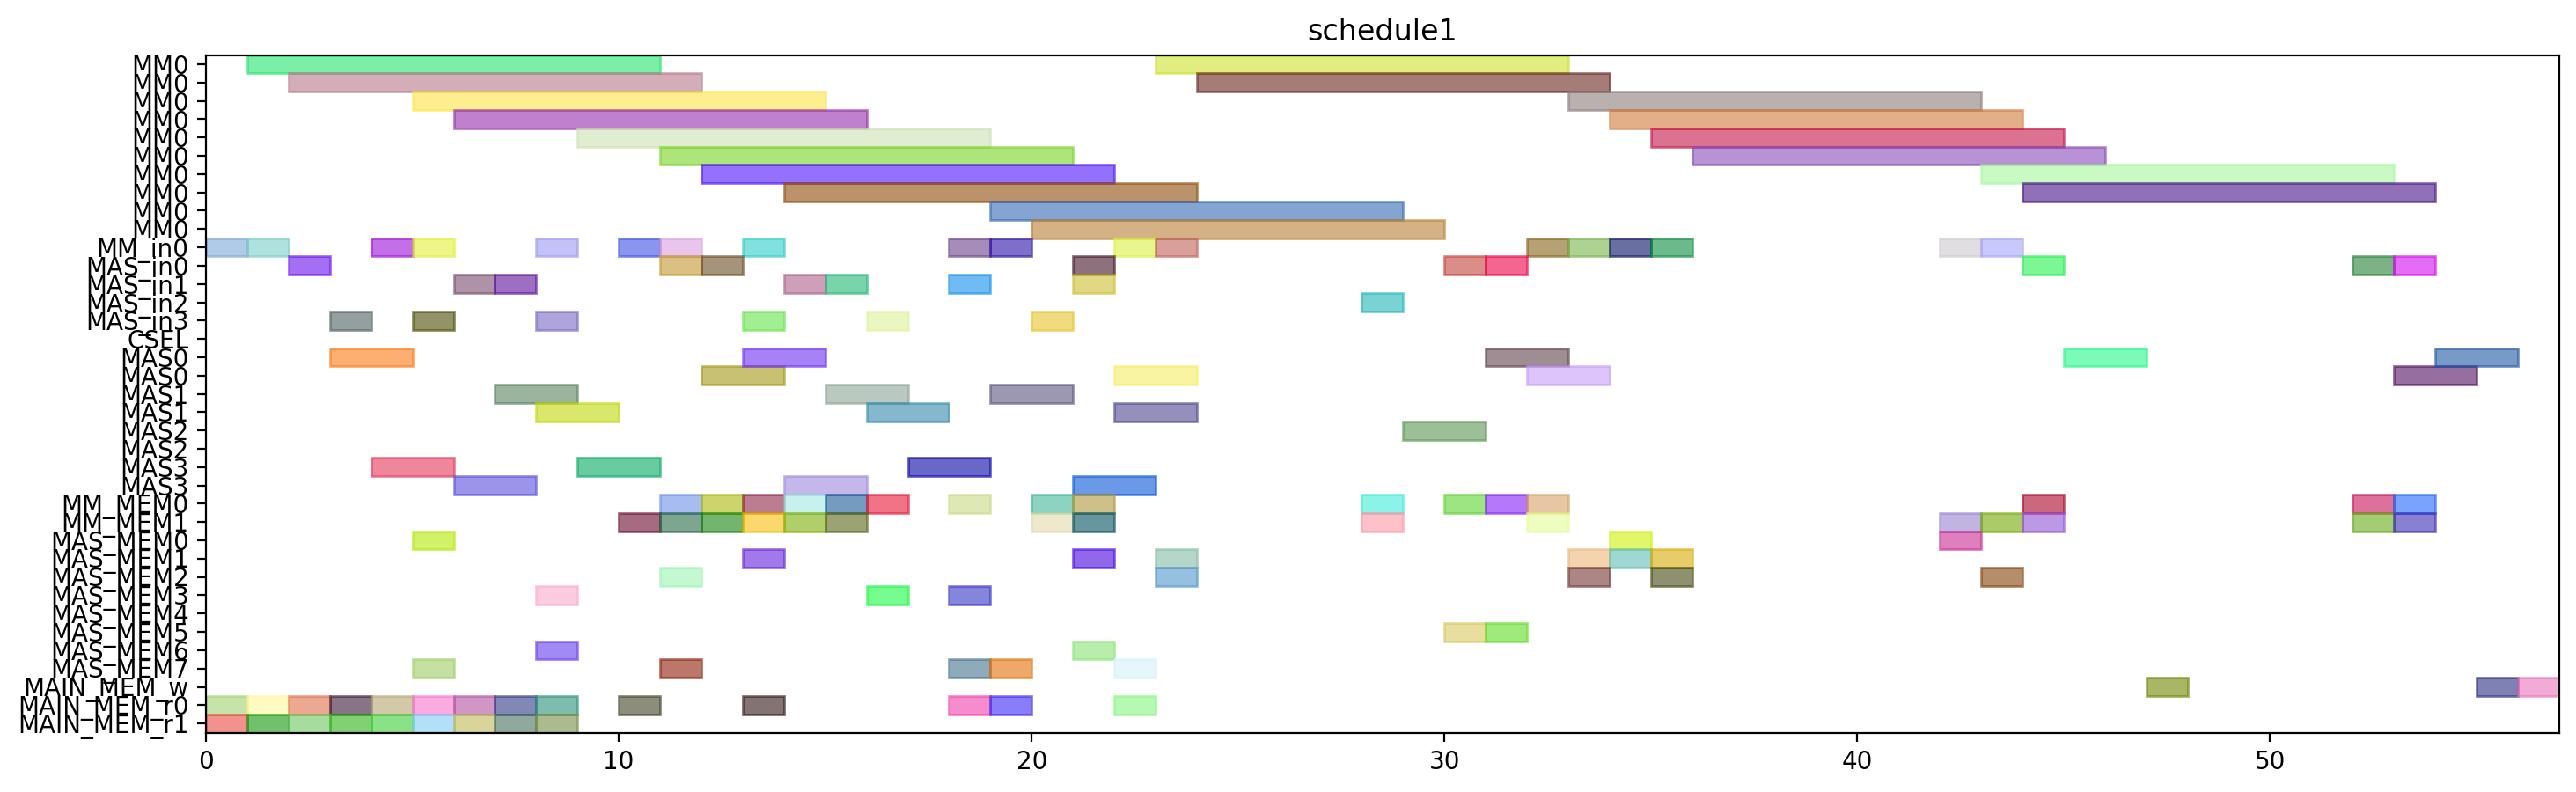

Python code for this plot:
from pyschedule import Scenario, solvers, plotters, alt


def solve():
	horizon = 163
	S = Scenario("schedule1", horizon=horizon)

	# resource
	MM = S.Resources('MM', num=1, size=10)
	MM_in = S.Resources('MM_in', num=1)
	MAS_in = S.Resources('MAS_in', num=4)
	CSEL = S.Resource('CSEL')
	MAS = S.Resources('MAS', num=4, size=2, periods=range(1, horizon))
	MM_MEM = S.Resources('MM_MEM', num=2)
	MAS_MEM = S.Resources('MAS_MEM', num=8)
	MAIN_MEM_w = S.Resource('MAIN_MEM_w', size=1)
	MAIN_MEM_r = S.Resources('MAIN_MEM_r', num=2)

	# result of previous scheduling
	t2_in = S.Task('t2_in', length=1, delay_cost=1)
	S += t2_in >= 0
	t2_in += MM_in[0]

	t2_mem0 = S.Task('t2_mem0', length=1, delay_cost=1)
	S += t2_mem0 >= 0
	t2_mem0 += MAIN_MEM_r[0]

	t2_mem1 = S.Task('t2_mem1', length=1, delay_cost=1)
	S += t2_mem1 >= 0
	t2_mem1 += MAIN_MEM_r[1]

	t0_in = S.Task('t0_in', length=1, delay_cost=1)
	S += t0_in >= 1
	t0_in += MM_in[0]

	t0_mem0 = S.Task('t0_mem0', length=1, delay_cost=1)
	S += t0_mem0 >= 1
	t0_mem0 += MAIN_MEM_r[0]

	t0_mem1 = S.Task('t0_mem1', length=1, delay_cost=1)
	S += t0_mem1 >= 1
	t0_mem1 += MAIN_MEM_r[1]

	t2 = S.Task('t2', length=10, delay_cost=1)
	S += t2 >= 1
	t2 += MM[0]

	t0 = S.Task('t0', length=10, delay_cost=1)
	S += t0 >= 2
	t0 += MM[0]

	t8_in = S.Task('t8_in', length=1, delay_cost=1)
	S += t8_in >= 2
	t8_in += MAS_in[0]

	t8_mem0 = S.Task('t8_mem0', length=1, delay_cost=1)
	S += t8_mem0 >= 2
	t8_mem0 += MAIN_MEM_r[0]

	t8_mem1 = S.Task('t8_mem1', length=1, delay_cost=1)
	S += t8_mem1 >= 2
	t8_mem1 += MAIN_MEM_r[1]

	t8 = S.Task('t8', length=2, delay_cost=1)
	S += t8 >= 3
	t8 += MAS[0]

	t9_in = S.Task('t9_in', length=1, delay_cost=1)
	S += t9_in >= 3
	t9_in += MAS_in[3]

	t9_mem0 = S.Task('t9_mem0', length=1, delay_cost=1)
	S += t9_mem0 >= 3
	t9_mem0 += MAIN_MEM_r[0]

	t9_mem1 = S.Task('t9_mem1', length=1, delay_cost=1)
	S += t9_mem1 >= 3
	t9_mem1 += MAIN_MEM_r[1]

	t1_in = S.Task('t1_in', length=1, delay_cost=1)
	S += t1_in >= 4
	t1_in += MM_in[0]

	t1_mem0 = S.Task('t1_mem0', length=1, delay_cost=1)
	S += t1_mem0 >= 4
	t1_mem0 += MAIN_MEM_r[0]

	t1_mem1 = S.Task('t1_mem1', length=1, delay_cost=1)
	S += t1_mem1 >= 4
	t1_mem1 += MAIN_MEM_r[1]

	t9 = S.Task('t9', length=2, delay_cost=1)
	S += t9 >= 4
	t9 += MAS[3]

	t1 = S.Task('t1', length=10, delay_cost=1)
	S += t1 >= 5
	t1 += MM[0]

	t10_in = S.Task('t10_in', length=1, delay_cost=1)
	S += t10_in >= 5
	t10_in += MM_in[0]

	t10_mem0 = S.Task('t10_mem0', length=1, delay_cost=1)
	S += t10_mem0 >= 5
	t10_mem0 += MAS_MEM[0]

	t10_mem1 = S.Task('t10_mem1', length=1, delay_cost=1)
	S += t10_mem1 >= 5
	t10_mem1 += MAS_MEM[7]

	t3_in = S.Task('t3_in', length=1, delay_cost=1)
	S += t3_in >= 5
	t3_in += MAS_in[3]

	t3_mem0 = S.Task('t3_mem0', length=1, delay_cost=1)
	S += t3_mem0 >= 5
	t3_mem0 += MAIN_MEM_r[0]

	t3_mem1 = S.Task('t3_mem1', length=1, delay_cost=1)
	S += t3_mem1 >= 5
	t3_mem1 += MAIN_MEM_r[1]

	t10 = S.Task('t10', length=10, delay_cost=1)
	S += t10 >= 6
	t10 += MM[0]

	t3 = S.Task('t3', length=2, delay_cost=1)
	S += t3 >= 6
	t3 += MAS[3]

	t4_in = S.Task('t4_in', length=1, delay_cost=1)
	S += t4_in >= 6
	t4_in += MAS_in[1]

	t4_mem0 = S.Task('t4_mem0', length=1, delay_cost=1)
	S += t4_mem0 >= 6
	t4_mem0 += MAIN_MEM_r[0]

	t4_mem1 = S.Task('t4_mem1', length=1, delay_cost=1)
	S += t4_mem1 >= 6
	t4_mem1 += MAIN_MEM_r[1]

	t13_in = S.Task('t13_in', length=1, delay_cost=1)
	S += t13_in >= 7
	t13_in += MAS_in[1]

	t13_mem0 = S.Task('t13_mem0', length=1, delay_cost=1)
	S += t13_mem0 >= 7
	t13_mem0 += MAIN_MEM_r[0]

	t13_mem1 = S.Task('t13_mem1', length=1, delay_cost=1)
	S += t13_mem1 >= 7
	t13_mem1 += MAIN_MEM_r[1]

	t4 = S.Task('t4', length=2, delay_cost=1)
	S += t4 >= 7
	t4 += MAS[1]

	t13 = S.Task('t13', length=2, delay_cost=1)
	S += t13 >= 8
	t13 += MAS[1]

	t14_in = S.Task('t14_in', length=1, delay_cost=1)
	S += t14_in >= 8
	t14_in += MAS_in[3]

	t14_mem0 = S.Task('t14_mem0', length=1, delay_cost=1)
	S += t14_mem0 >= 8
	t14_mem0 += MAIN_MEM_r[0]

	t14_mem1 = S.Task('t14_mem1', length=1, delay_cost=1)
	S += t14_mem1 >= 8
	t14_mem1 += MAIN_MEM_r[1]

	t5_in = S.Task('t5_in', length=1, delay_cost=1)
	S += t5_in >= 8
	t5_in += MM_in[0]

	t5_mem0 = S.Task('t5_mem0', length=1, delay_cost=1)
	S += t5_mem0 >= 8
	t5_mem0 += MAS_MEM[6]

	t5_mem1 = S.Task('t5_mem1', length=1, delay_cost=1)
	S += t5_mem1 >= 8
	t5_mem1 += MAS_MEM[3]

	t14 = S.Task('t14', length=2, delay_cost=1)
	S += t14 >= 9
	t14 += MAS[3]

	t5 = S.Task('t5', length=10, delay_cost=1)
	S += t5 >= 9
	t5 += MM[0]

	t26_in = S.Task('t26_in', length=1, delay_cost=1)
	S += t26_in >= 10
	t26_in += MM_in[0]

	t26_mem0 = S.Task('t26_mem0', length=1, delay_cost=1)
	S += t26_mem0 >= 10
	t26_mem0 += MAIN_MEM_r[0]

	t26_mem1 = S.Task('t26_mem1', length=1, delay_cost=1)
	S += t26_mem1 >= 10
	t26_mem1 += MM_MEM[1]

	t15_in = S.Task('t15_in', length=1, delay_cost=1)
	S += t15_in >= 11
	t15_in += MM_in[0]

	t15_mem0 = S.Task('t15_mem0', length=1, delay_cost=1)
	S += t15_mem0 >= 11
	t15_mem0 += MAS_MEM[2]

	t15_mem1 = S.Task('t15_mem1', length=1, delay_cost=1)
	S += t15_mem1 >= 11
	t15_mem1 += MAS_MEM[7]

	t24_in = S.Task('t24_in', length=1, delay_cost=1)
	S += t24_in >= 11
	t24_in += MAS_in[0]

	t24_mem0 = S.Task('t24_mem0', length=1, delay_cost=1)
	S += t24_mem0 >= 11
	t24_mem0 += MM_MEM[0]

	t24_mem1 = S.Task('t24_mem1', length=1, delay_cost=1)
	S += t24_mem1 >= 11
	t24_mem1 += MM_MEM[1]

	t26 = S.Task('t26', length=10, delay_cost=1)
	S += t26 >= 11
	t26 += MM[0]

	t15 = S.Task('t15', length=10, delay_cost=1)
	S += t15 >= 12
	t15 += MM[0]

	t16_in = S.Task('t16_in', length=1, delay_cost=1)
	S += t16_in >= 12
	t16_in += MAS_in[0]

	t16_mem0 = S.Task('t16_mem0', length=1, delay_cost=1)
	S += t16_mem0 >= 12
	t16_mem0 += MM_MEM[0]

	t16_mem1 = S.Task('t16_mem1', length=1, delay_cost=1)
	S += t16_mem1 >= 12
	t16_mem1 += MM_MEM[1]

	t24 = S.Task('t24', length=2, delay_cost=1)
	S += t24 >= 12
	t24 += MAS[0]

	t16 = S.Task('t16', length=2, delay_cost=1)
	S += t16 >= 13
	t16 += MAS[0]

	t19_in = S.Task('t19_in', length=1, delay_cost=1)
	S += t19_in >= 13
	t19_in += MM_in[0]

	t19_mem0 = S.Task('t19_mem0', length=1, delay_cost=1)
	S += t19_mem0 >= 13
	t19_mem0 += MAIN_MEM_r[0]

	t19_mem1 = S.Task('t19_mem1', length=1, delay_cost=1)
	S += t19_mem1 >= 13
	t19_mem1 += MM_MEM[1]

	t25_in = S.Task('t25_in', length=1, delay_cost=1)
	S += t25_in >= 13
	t25_in += MAS_in[3]

	t25_mem0 = S.Task('t25_mem0', length=1, delay_cost=1)
	S += t25_mem0 >= 13
	t25_mem0 += MM_MEM[0]

	t25_mem1 = S.Task('t25_mem1', length=1, delay_cost=1)
	S += t25_mem1 >= 13
	t25_mem1 += MAS_MEM[1]

	t11_in = S.Task('t11_in', length=1, delay_cost=1)
	S += t11_in >= 14
	t11_in += MAS_in[1]

	t11_mem0 = S.Task('t11_mem0', length=1, delay_cost=1)
	S += t11_mem0 >= 14
	t11_mem0 += MM_MEM[0]

	t11_mem1 = S.Task('t11_mem1', length=1, delay_cost=1)
	S += t11_mem1 >= 14
	t11_mem1 += MM_MEM[1]

	t19 = S.Task('t19', length=10, delay_cost=1)
	S += t19 >= 14
	t19 += MM[0]

	t25 = S.Task('t25', length=2, delay_cost=1)
	S += t25 >= 14
	t25 += MAS[3]

	t11 = S.Task('t11', length=2, delay_cost=1)
	S += t11 >= 15
	t11 += MAS[1]

	t6_in = S.Task('t6_in', length=1, delay_cost=1)
	S += t6_in >= 15
	t6_in += MAS_in[1]

	t6_mem0 = S.Task('t6_mem0', length=1, delay_cost=1)
	S += t6_mem0 >= 15
	t6_mem0 += MM_MEM[0]

	t6_mem1 = S.Task('t6_mem1', length=1, delay_cost=1)
	S += t6_mem1 >= 15
	t6_mem1 += MM_MEM[1]

	t12_in = S.Task('t12_in', length=1, delay_cost=1)
	S += t12_in >= 16
	t12_in += MAS_in[3]

	t12_mem0 = S.Task('t12_mem0', length=1, delay_cost=1)
	S += t12_mem0 >= 16
	t12_mem0 += MM_MEM[0]

	t12_mem1 = S.Task('t12_mem1', length=1, delay_cost=1)
	S += t12_mem1 >= 16
	t12_mem1 += MAS_MEM[3]

	t6 = S.Task('t6', length=2, delay_cost=1)
	S += t6 >= 16
	t6 += MAS[1]

	t12 = S.Task('t12', length=2, delay_cost=1)
	S += t12 >= 17
	t12 += MAS[3]

	t18_in = S.Task('t18_in', length=1, delay_cost=1)
	S += t18_in >= 18
	t18_in += MM_in[0]

	t18_mem0 = S.Task('t18_mem0', length=1, delay_cost=1)
	S += t18_mem0 >= 18
	t18_mem0 += MAIN_MEM_r[0]

	t18_mem1 = S.Task('t18_mem1', length=1, delay_cost=1)
	S += t18_mem1 >= 18
	t18_mem1 += MAS_MEM[7]

	t7_in = S.Task('t7_in', length=1, delay_cost=1)
	S += t7_in >= 18
	t7_in += MAS_in[1]

	t7_mem0 = S.Task('t7_mem0', length=1, delay_cost=1)
	S += t7_mem0 >= 18
	t7_mem0 += MM_MEM[0]

	t7_mem1 = S.Task('t7_mem1', length=1, delay_cost=1)
	S += t7_mem1 >= 18
	t7_mem1 += MAS_MEM[3]

	t18 = S.Task('t18', length=10, delay_cost=1)
	S += t18 >= 19
	t18 += MM[0]

	t27_in = S.Task('t27_in', length=1, delay_cost=1)
	S += t27_in >= 19
	t27_in += MM_in[0]

	t27_mem0 = S.Task('t27_mem0', length=1, delay_cost=1)
	S += t27_mem0 >= 19
	t27_mem0 += MAIN_MEM_r[0]

	t27_mem1 = S.Task('t27_mem1', length=1, delay_cost=1)
	S += t27_mem1 >= 19
	t27_mem1 += MAS_MEM[7]

	t7 = S.Task('t7', length=2, delay_cost=1)
	S += t7 >= 19
	t7 += MAS[1]

	t27 = S.Task('t27', length=10, delay_cost=1)
	S += t27 >= 20
	t27 += MM[0]

	t29_in = S.Task('t29_in', length=1, delay_cost=1)
	S += t29_in >= 20
	t29_in += MAS_in[3]

	t29_mem0 = S.Task('t29_mem0', length=1, delay_cost=1)
	S += t29_mem0 >= 20
	t29_mem0 += MM_MEM[0]

	t29_mem1 = S.Task('t29_mem1', length=1, delay_cost=1)
	S += t29_mem1 >= 20
	t29_mem1 += MM_MEM[1]

	t17_in = S.Task('t17_in', length=1, delay_cost=1)
	S += t17_in >= 21
	t17_in += MAS_in[1]

	t17_mem0 = S.Task('t17_mem0', length=1, delay_cost=1)
	S += t17_mem0 >= 21
	t17_mem0 += MM_MEM[0]

	t17_mem1 = S.Task('t17_mem1', length=1, delay_cost=1)
	S += t17_mem1 >= 21
	t17_mem1 += MAS_MEM[1]

	t28_in = S.Task('t28_in', length=1, delay_cost=1)
	S += t28_in >= 21
	t28_in += MAS_in[0]

	t28_mem0 = S.Task('t28_mem0', length=1, delay_cost=1)
	S += t28_mem0 >= 21
	t28_mem0 += MAS_MEM[6]

	t28_mem1 = S.Task('t28_mem1', length=1, delay_cost=1)
	S += t28_mem1 >= 21
	t28_mem1 += MM_MEM[1]

	t29 = S.Task('t29', length=2, delay_cost=1)
	S += t29 >= 21
	t29 += MAS[3]

	t17 = S.Task('t17', length=2, delay_cost=1)
	S += t17 >= 22
	t17 += MAS[1]

	t28 = S.Task('t28', length=2, delay_cost=1)
	S += t28 >= 22
	t28 += MAS[0]

	t30_in = S.Task('t30_in', length=1, delay_cost=1)
	S += t30_in >= 22
	t30_in += MM_in[0]

	t30_mem0 = S.Task('t30_mem0', length=1, delay_cost=1)
	S += t30_mem0 >= 22
	t30_mem0 += MAIN_MEM_r[0]

	t30_mem1 = S.Task('t30_mem1', length=1, delay_cost=1)
	S += t30_mem1 >= 22
	t30_mem1 += MAS_MEM[7]

	t30 = S.Task('t30', length=10, delay_cost=1)
	S += t30 >= 23
	t30 += MM[0]

	t35_in = S.Task('t35_in', length=1, delay_cost=1)
	S += t35_in >= 23
	t35_in += MM_in[0]

	t35_mem0 = S.Task('t35_mem0', length=1, delay_cost=1)
	S += t35_mem0 >= 23
	t35_mem0 += MAS_MEM[2]

	t35_mem1 = S.Task('t35_mem1', length=1, delay_cost=1)
	S += t35_mem1 >= 23
	t35_mem1 += MAS_MEM[1]

	t35 = S.Task('t35', length=10, delay_cost=1)
	S += t35 >= 24
	t35 += MM[0]

	t20_in = S.Task('t20_in', length=1, delay_cost=1)
	S += t20_in >= 28
	t20_in += MAS_in[2]

	t20_mem0 = S.Task('t20_mem0', length=1, delay_cost=1)
	S += t20_mem0 >= 28
	t20_mem0 += MM_MEM[0]

	t20_mem1 = S.Task('t20_mem1', length=1, delay_cost=1)
	S += t20_mem1 >= 28
	t20_mem1 += MM_MEM[1]

	t20 = S.Task('t20', length=2, delay_cost=1)
	S += t20 >= 29
	t20 += MAS[2]

	t31_in = S.Task('t31_in', length=1, delay_cost=1)
	S += t31_in >= 32
	t31_in += MM_in[0]

	t31_mem0 = S.Task('t31_mem0', length=1, delay_cost=1)
	S += t31_mem0 >= 32
	t31_mem0 += MM_MEM[0]

	t31_mem1 = S.Task('t31_mem1', length=1, delay_cost=1)
	S += t31_mem1 >= 32
	t31_mem1 += MM_MEM[1]

	t31 = S.Task('t31', length=10, delay_cost=1)
	S += t31 >= 33
	t31 += MM[0]


	# new tasks
	t21 = S.Task('t21', length=2, delay_cost=1)
	t21 += alt(MAS)
	t21_in = S.Task('t21_in', length=1, delay_cost=1)
	t21_in += alt(MAS_in)
	S += t21_in*MAS_in[0]<=t21*MAS[0]

	S += t21_in*MAS_in[1]<=t21*MAS[1]

	S += t21_in*MAS_in[2]<=t21*MAS[2]

	S += t21_in*MAS_in[3]<=t21*MAS[3]

	t21_mem0 = S.Task('t21_mem0', length=1, delay_cost=1)
	t21_mem0 += MM_MEM[0]
	S += 14 < t21_mem0
	S += t21_mem0 <= t21

	t21_mem1 = S.Task('t21_mem1', length=1, delay_cost=1)
	t21_mem1 += MAS_MEM[5]
	S += 30 < t21_mem1
	S += t21_mem1 <= t21

	t22 = S.Task('t22', length=2, delay_cost=1)
	t22 += alt(MAS)
	t22_in = S.Task('t22_in', length=1, delay_cost=1)
	t22_in += alt(MAS_in)
	S += t22_in*MAS_in[0]<=t22*MAS[0]

	S += t22_in*MAS_in[1]<=t22*MAS[1]

	S += t22_in*MAS_in[2]<=t22*MAS[2]

	S += t22_in*MAS_in[3]<=t22*MAS[3]

	t22_mem0 = S.Task('t22_mem0', length=1, delay_cost=1)
	t22_mem0 += MM_MEM[0]
	S += 14 < t22_mem0
	S += t22_mem0 <= t22

	t22_mem1 = S.Task('t22_mem1', length=1, delay_cost=1)
	t22_mem1 += MAS_MEM[5]
	S += 30 < t22_mem1
	S += t22_mem1 <= t22

	t32 = S.Task('t32', length=10, delay_cost=1)
	t32 += alt(MM)
	t32_in = S.Task('t32_in', length=1, delay_cost=1)
	t32_in += alt(MM_in)
	S += t32_in*MM_in[0]<=t32*MM[0]
	t32_mem0 = S.Task('t32_mem0', length=1, delay_cost=1)
	t32_mem0 += MAS_MEM[0]
	S += 23 < t32_mem0
	S += t32_mem0 <= t32

	t32_mem1 = S.Task('t32_mem1', length=1, delay_cost=1)
	t32_mem1 += MM_MEM[1]
	S += 42 < t32_mem1
	S += t32_mem1 <= t32

	t33 = S.Task('t33', length=10, delay_cost=1)
	t33 += alt(MM)
	t33_in = S.Task('t33_in', length=1, delay_cost=1)
	t33_in += alt(MM_in)
	S += t33_in*MM_in[0]<=t33*MM[0]
	t33_mem0 = S.Task('t33_mem0', length=1, delay_cost=1)
	t33_mem0 += MAS_MEM[2]
	S += 23 < t33_mem0
	S += t33_mem0 <= t33

	t33_mem1 = S.Task('t33_mem1', length=1, delay_cost=1)
	t33_mem1 += MM_MEM[1]
	S += 42 < t33_mem1
	S += t33_mem1 <= t33

	t23 = S.Task('t23', length=10, delay_cost=1)
	t23 += alt(MM)
	t23_in = S.Task('t23_in', length=1, delay_cost=1)
	t23_in += alt(MM_in)
	S += t23_in*MM_in[0]<=t23*MM[0]
	t23_mem0 = S.Task('t23_mem0', length=1, delay_cost=1)
	t23_mem0 += alt(MAS_MEM)
	S += (t21*MAS[0])-1 < t23_mem0*MAS_MEM[0]
	S += (t21*MAS[1])-1 < t23_mem0*MAS_MEM[2]
	S += (t21*MAS[2])-1 < t23_mem0*MAS_MEM[4]
	S += (t21*MAS[3])-1 < t23_mem0*MAS_MEM[6]
	S += t23_mem0 <= t23

	t23_mem1 = S.Task('t23_mem1', length=1, delay_cost=1)
	t23_mem1 += alt(MAS_MEM)
	S += (t22*MAS[0])-1 < t23_mem1*MAS_MEM[1]
	S += (t22*MAS[1])-1 < t23_mem1*MAS_MEM[3]
	S += (t22*MAS[2])-1 < t23_mem1*MAS_MEM[5]
	S += (t22*MAS[3])-1 < t23_mem1*MAS_MEM[7]
	S += t23_mem1 <= t23

	t34 = S.Task('t34', length=10, delay_cost=1)
	t34 += alt(MM)
	t34_in = S.Task('t34_in', length=1, delay_cost=1)
	t34_in += alt(MM_in)
	S += t34_in*MM_in[0]<=t34*MM[0]
	t34_mem0 = S.Task('t34_mem0', length=1, delay_cost=1)
	t34_mem0 += MAS_MEM[2]
	S += 20 < t34_mem0
	S += t34_mem0 <= t34

	t34_mem1 = S.Task('t34_mem1', length=1, delay_cost=1)
	t34_mem1 += alt(MAS_MEM)
	S += (t21*MAS[0])-1 < t34_mem1*MAS_MEM[1]
	S += (t21*MAS[1])-1 < t34_mem1*MAS_MEM[3]
	S += (t21*MAS[2])-1 < t34_mem1*MAS_MEM[5]
	S += (t21*MAS[3])-1 < t34_mem1*MAS_MEM[7]
	S += t34_mem1 <= t34

	t36 = S.Task('t36', length=10, delay_cost=1)
	t36 += alt(MM)
	t36_in = S.Task('t36_in', length=1, delay_cost=1)
	t36_in += alt(MM_in)
	S += t36_in*MM_in[0]<=t36*MM[0]
	t36_mem0 = S.Task('t36_mem0', length=1, delay_cost=1)
	t36_mem0 += MAS_MEM[2]
	S += 23 < t36_mem0
	S += t36_mem0 <= t36

	t36_mem1 = S.Task('t36_mem1', length=1, delay_cost=1)
	t36_mem1 += alt(MAS_MEM)
	S += (t22*MAS[0])-1 < t36_mem1*MAS_MEM[1]
	S += (t22*MAS[1])-1 < t36_mem1*MAS_MEM[3]
	S += (t22*MAS[2])-1 < t36_mem1*MAS_MEM[5]
	S += (t22*MAS[3])-1 < t36_mem1*MAS_MEM[7]
	S += t36_mem1 <= t36

	PY_new = S.Task('PY_new', length=2, delay_cost=1)
	PY_new += alt(MAS)
	PY_new_in = S.Task('PY_new_in', length=1, delay_cost=1)
	PY_new_in += alt(MAS_in)
	S += PY_new_in*MAS_in[0]<=PY_new*MAS[0]

	S += PY_new_in*MAS_in[1]<=PY_new*MAS[1]

	S += PY_new_in*MAS_in[2]<=PY_new*MAS[2]

	S += PY_new_in*MAS_in[3]<=PY_new*MAS[3]

	S += 0<PY_new

	PY_new_w = S.Task('PY_new_w', length=1, delay_cost=1)
	PY_new_w += alt(MAIN_MEM_w)
	S += PY_new <= PY_new_w

	PY_new_mem0 = S.Task('PY_new_mem0', length=1, delay_cost=1)
	PY_new_mem0 += alt(MM_MEM)
	S += (t23*MM[0])-1 < PY_new_mem0*MM_MEM[0]
	S += PY_new_mem0 <= PY_new

	PY_new_mem1 = S.Task('PY_new_mem1', length=1, delay_cost=1)
	PY_new_mem1 += alt(MM_MEM)
	S += (t32*MM[0])-1 < PY_new_mem1*MM_MEM[1]
	S += PY_new_mem1 <= PY_new

	PX_new = S.Task('PX_new', length=2, delay_cost=1)
	PX_new += alt(MAS)
	PX_new_in = S.Task('PX_new_in', length=1, delay_cost=1)
	PX_new_in += alt(MAS_in)
	S += PX_new_in*MAS_in[0]<=PX_new*MAS[0]

	S += PX_new_in*MAS_in[1]<=PX_new*MAS[1]

	S += PX_new_in*MAS_in[2]<=PX_new*MAS[2]

	S += PX_new_in*MAS_in[3]<=PX_new*MAS[3]

	S += 0<PX_new

	PX_new_w = S.Task('PX_new_w', length=1, delay_cost=1)
	PX_new_w += alt(MAIN_MEM_w)
	S += PX_new <= PX_new_w

	PX_new_mem0 = S.Task('PX_new_mem0', length=1, delay_cost=1)
	PX_new_mem0 += alt(MM_MEM)
	S += (t34*MM[0])-1 < PX_new_mem0*MM_MEM[0]
	S += PX_new_mem0 <= PX_new

	PX_new_mem1 = S.Task('PX_new_mem1', length=1, delay_cost=1)
	PX_new_mem1 += alt(MM_MEM)
	S += (t33*MM[0])-1 < PX_new_mem1*MM_MEM[1]
	S += PX_new_mem1 <= PX_new

	PZ_new = S.Task('PZ_new', length=2, delay_cost=1)
	PZ_new += alt(MAS)
	PZ_new_in = S.Task('PZ_new_in', length=1, delay_cost=1)
	PZ_new_in += alt(MAS_in)
	S += PZ_new_in*MAS_in[0]<=PZ_new*MAS[0]

	S += PZ_new_in*MAS_in[1]<=PZ_new*MAS[1]

	S += PZ_new_in*MAS_in[2]<=PZ_new*MAS[2]

	S += PZ_new_in*MAS_in[3]<=PZ_new*MAS[3]

	S += 0<PZ_new

	PZ_new_w = S.Task('PZ_new_w', length=1, delay_cost=1)
	PZ_new_w += alt(MAIN_MEM_w)
	S += PZ_new <= PZ_new_w

	PZ_new_mem0 = S.Task('PZ_new_mem0', length=1, delay_cost=1)
	PZ_new_mem0 += alt(MM_MEM)
	S += (t36*MM[0])-1 < PZ_new_mem0*MM_MEM[0]
	S += PZ_new_mem0 <= PZ_new

	PZ_new_mem1 = S.Task('PZ_new_mem1', length=1, delay_cost=1)
	PZ_new_mem1 += MM_MEM[1]
	S += 33 < PZ_new_mem1
	S += PZ_new_mem1 <= PZ_new

	solvers.mip.solve(S,msg=1,kind='CPLEX',ratio_gap=1.01)

	solution = [['hoge']*len(S.solution()[1]) for i in range(len(S.solution()))]
	for i in range(len(S.solution())):
		for j in range(len(S.solution()[i])):
			solution[i][j]=str(S.solution()[i][j])
	print(solution)

	cycles = int(solution[-1][3])

	pic_file_name = "/home/mfukuda/ABE/multiRAM_multiMAS_16mux/scheduling_result/stage10MM1_stage2MAS4/EP_ADD_A_ANY/schedule1.png"
	if(S.solution() != []):
		plotters.matplotlib.plot(S,img_filename=pic_file_name, show_task_labels=False, fig_size=(cycles*0.25+3, 5))

	return solution
